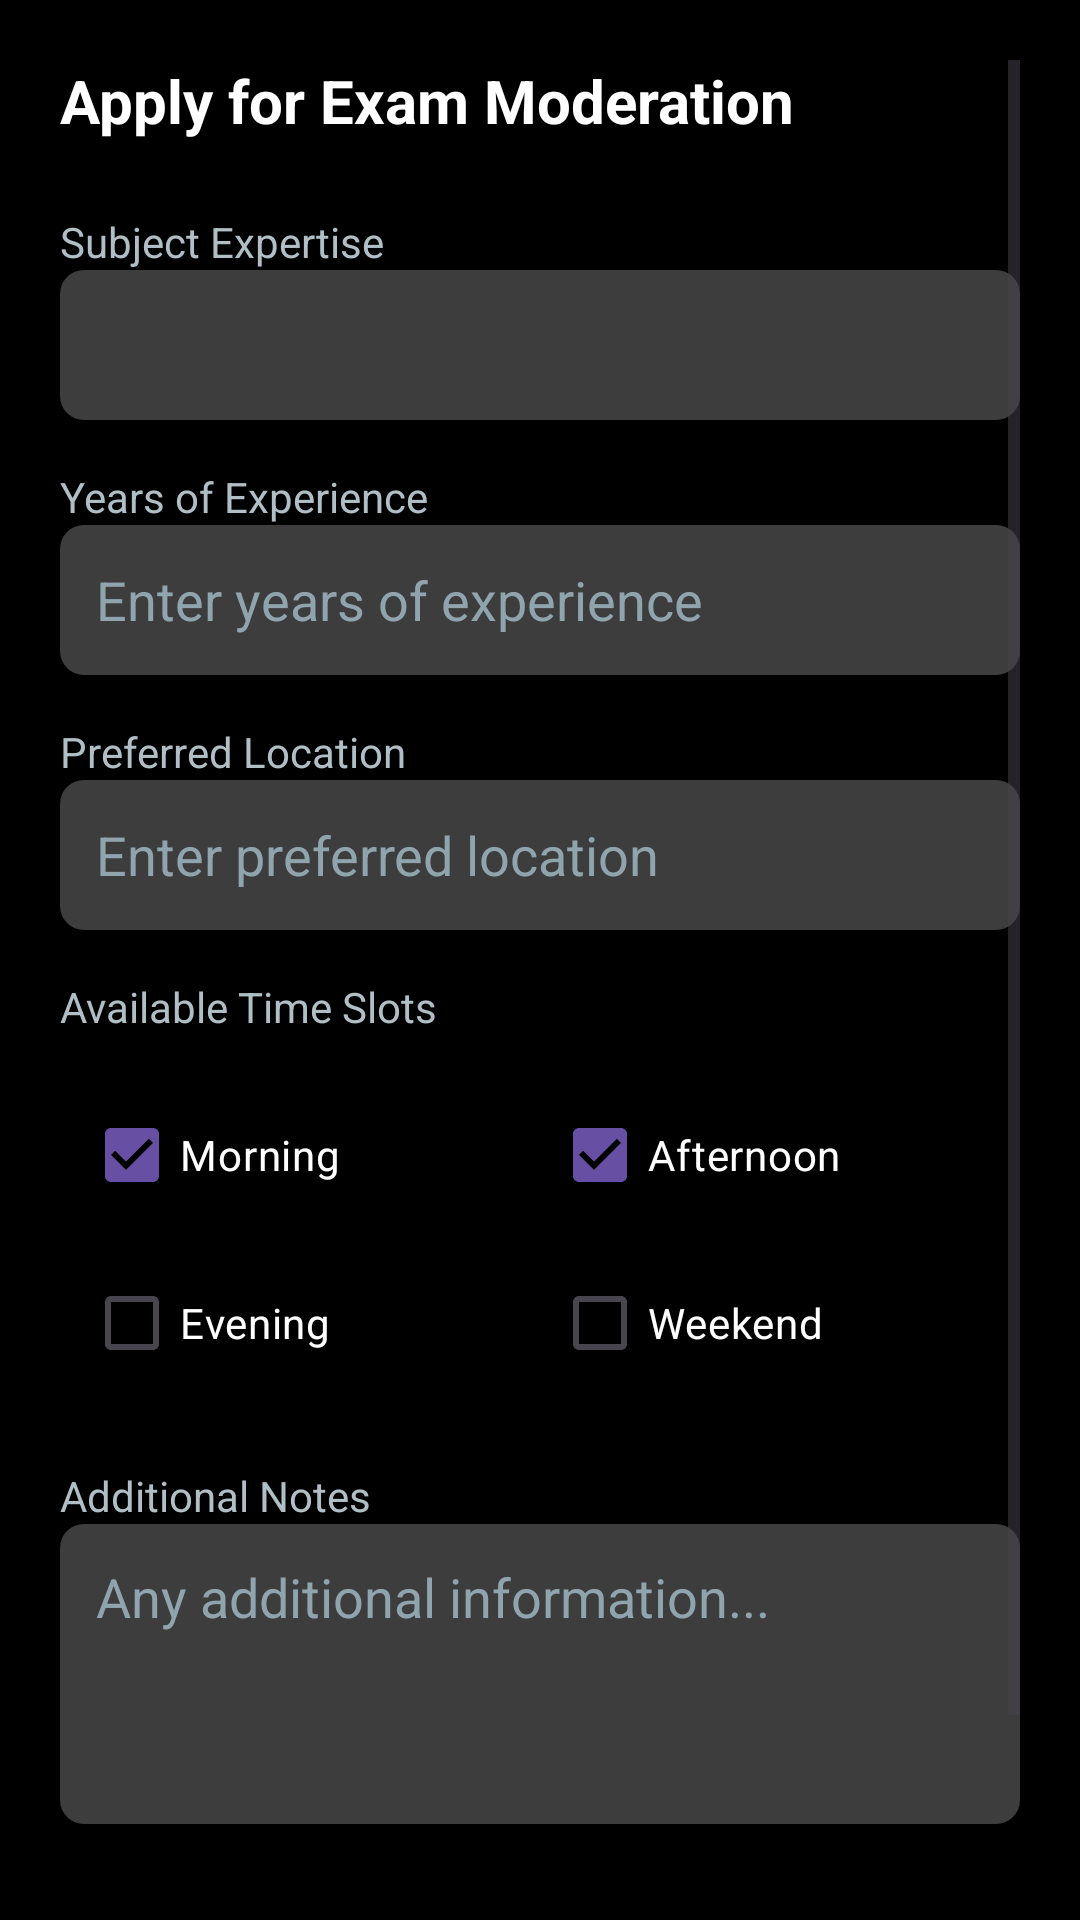

Here is an Android app screen rendered from its layout file. Give the layout XML and the strings, colors and styles it references.
<!-- AndroidManifest.xml: application theme Theme.Exam_Moderator -->
<!-- res/layout/fragment_apply.xml -->
<?xml version="1.0" encoding="utf-8"?>
<ScrollView xmlns:android="http://schemas.android.com/apk/res/android"
    android:layout_width="match_parent"
    android:layout_height="match_parent"
    xmlns:tools="http://schemas.android.com/tools"
    android:background="#000000"
    android:id="@+id/main"
    tools:context=".ApplyActivity"
    android:padding="20dp">

    <LinearLayout
        android:layout_width="match_parent"
        android:layout_height="wrap_content"
        android:orientation="vertical">

        
        <TextView
            android:layout_width="wrap_content"
            android:layout_height="wrap_content"
            android:text="Apply for Exam Moderation"
            android:textColor="#FFFFFF"
            android:textSize="20sp"
            android:textStyle="bold"
            android:layout_marginBottom="24dp" />

        
        <TextView
            android:layout_width="wrap_content"
            android:layout_height="wrap_content"
            android:text="Subject Expertise"
            android:textColor="#B0BEC5"
            android:textSize="14sp" />

        <Spinner
            android:id="@+id/spinner_subject"
            android:layout_width="match_parent"
            android:layout_height="50dp"
            android:background="@drawable/edittext_bg"
            android:popupBackground="#263238"
            android:textAlignment="center"
            android:layout_marginBottom="16dp" />



        
        <TextView
            android:layout_width="wrap_content"
            android:layout_height="wrap_content"
            android:text="Years of Experience"
            android:textColor="#B0BEC5"
            android:textSize="14sp" />

        <EditText
            android:id="@+id/et_experience"
            android:layout_width="match_parent"
            android:layout_height="50dp"
            android:background="@drawable/edittext_bg"
            android:hint="Enter years of experience"
            android:padding="12dp"
            android:textColor="#FFFFFF"
            android:textColorHint="#90A4AE"
            android:inputType="number"
            android:layout_marginBottom="16dp" />

        
        <TextView
            android:layout_width="wrap_content"
            android:layout_height="wrap_content"
            android:text="Preferred Location"
            android:textColor="#B0BEC5"
            android:textSize="14sp" />

        <EditText
            android:id="@+id/et_location"
            android:layout_width="match_parent"
            android:layout_height="50dp"
            android:background="@drawable/edittext_bg"
            android:hint="Enter preferred location"
            android:padding="12dp"
            android:textColor="#FFFFFF"
            android:textColorHint="#90A4AE"
            android:layout_marginBottom="16dp" />

        
        <TextView
            android:layout_width="wrap_content"
            android:layout_height="wrap_content"
            android:text="Available Time Slots"
            android:textColor="#B0BEC5"
            android:textSize="14sp" />

        <GridLayout
            android:layout_width="match_parent"
            android:layout_height="wrap_content"
            android:columnCount="2"
            android:layout_marginBottom="16dp"
            android:layout_marginTop="8dp"
            android:padding="4dp">

            <CheckBox
                android:id="@+id/cb_morning"
                android:layout_width="0dp"
                android:layout_height="wrap_content"
                android:layout_columnWeight="1"
                android:layout_margin="4dp"
                android:text="Morning"
                android:textColor="#FFFFFF"
                android:checked="true"
                android:buttonTint="@color/white" />

            <CheckBox
                android:id="@+id/cb_afternoon"
                android:layout_width="0dp"
                android:layout_height="wrap_content"
                android:layout_columnWeight="1"
                android:layout_margin="4dp"
                android:text="Afternoon"
                android:textColor="#FFFFFF"
                android:checked="true"
                android:buttonTint="@color/white" />

            <CheckBox
                android:id="@+id/cb_evening"
                android:layout_width="0dp"
                android:layout_height="wrap_content"
                android:layout_columnWeight="1"
                android:layout_margin="4dp"
                android:text="Evening"
                android:textColor="#FFFFFF"
                android:buttonTint="@color/white" />

            <CheckBox
                android:id="@+id/cb_weekend"
                android:layout_width="0dp"
                android:layout_height="wrap_content"
                android:layout_columnWeight="1"
                android:layout_margin="4dp"
                android:text="Weekend"
                android:textColor="#FFFFFF"
                android:buttonTint="@color/white" />

        </GridLayout>


        
        <TextView
            android:layout_width="wrap_content"
            android:layout_height="wrap_content"
            android:text="Additional Notes"
            android:textColor="#B0BEC5"
            android:textSize="14sp" />

        <EditText
            android:id="@+id/et_notes"
            android:layout_width="match_parent"
            android:layout_height="100dp"
            android:background="@drawable/edittext_bg"
            android:hint="Any additional information..."
            android:padding="12dp"
            android:gravity="top|start"
            android:textColor="#FFFFFF"
            android:textColorHint="#90A4AE"
            android:layout_marginBottom="24dp" />

        
        <Button
            android:id="@+id/btn_submit"
            android:layout_width="match_parent"
            android:layout_height="wrap_content"
            android:text="Submit Application"
            android:backgroundTint="#FF9800"
            android:textColor="#FFFFFF"
            android:textStyle="bold"
            android:layout_marginBottom="16dp" />
    </LinearLayout>
</ScrollView>
<!-- resources referenced by this layout -->
<resources>
  <color name="white">#FFFFFF</color>
  <!-- drawable edittext_bg (drawable) -->
  <shape xmlns:android="http://schemas.android.com/apk/res/android">
      <solid android:color="#3D3D3D"/>
      <corners android:radius="8dp"/>
  </shape>
  <style name="Theme.Exam_Moderator" parent="Base.Theme.Exam_Moderator" />
  <style name="Base.Theme.Exam_Moderator" parent="Theme.Material3.DayNight.NoActionBar">
          
          
      </style>
</resources>
